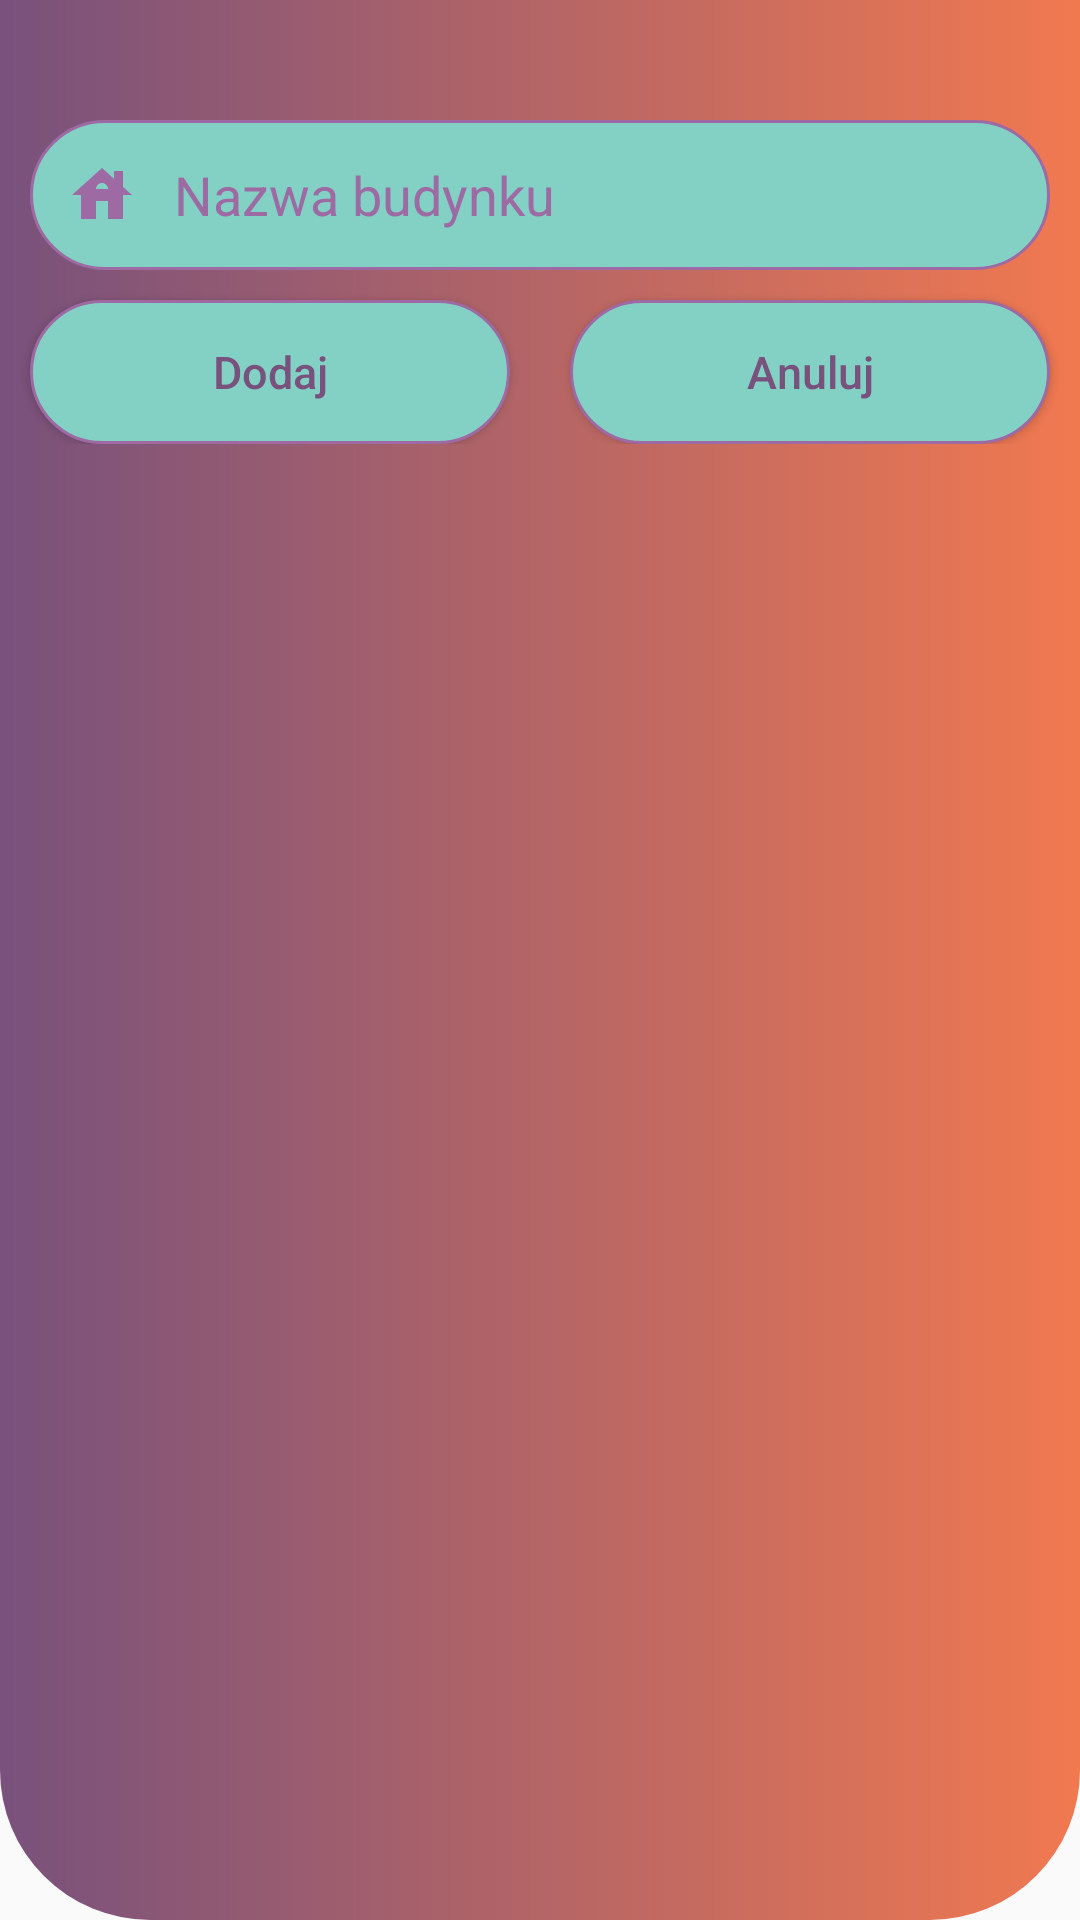

Android layout source for this screen:
<!-- AndroidManifest.xml: application theme Theme.AppCompat.Light.NoActionBar -->
<!-- res/layout/dialog_manager_ui_add_building.xml -->
<?xml version="1.0" encoding="utf-8"?>
<androidx.constraintlayout.widget.ConstraintLayout xmlns:android="http://schemas.android.com/apk/res/android"
    xmlns:app="http://schemas.android.com/apk/res-auto"
    xmlns:tools="http://schemas.android.com/tools"
    android:layout_width="match_parent"
    android:layout_height="wrap_content"
    android:background="@drawable/dialog_filter"
    android:paddingBottom="@dimen/dialogTopBottomMargin">

    <EditText
        android:id="@+id/editTextAddBuildingFragment"
        android:layout_width="match_parent"
        android:layout_height="@dimen/dialogEditTextHeight"
        android:layout_marginStart="@dimen/dialogMarginAndPadding"
        android:layout_marginTop="@dimen/dialogTopBottomMargin"
        android:layout_marginEnd="@dimen/dialogMarginAndPadding"
        android:background="@drawable/app_edit_text"
        android:drawableStart="@drawable/ic_building_icon"
        android:drawablePadding="@dimen/loginActivityEditTextPadding"
        android:ems="10"
        android:hint="@string/managerUIAddBuildingName"
        android:inputType="textPersonName"
        android:paddingStart="@dimen/dialogTextPadding"
        android:paddingEnd="@dimen/dialogTextPadding"
        android:textColorHint="@color/colorPrimary"
        app:layout_constraintEnd_toEndOf="parent"
        app:layout_constraintHorizontal_bias="0.0"
        app:layout_constraintStart_toStartOf="parent"
        app:layout_constraintTop_toTopOf="parent" />

    <LinearLayout
        android:layout_width="match_parent"
        android:layout_height="wrap_content"
        android:orientation="horizontal"
        app:layout_constraintEnd_toEndOf="parent"
        app:layout_constraintStart_toStartOf="parent"
        app:layout_constraintTop_toBottomOf="@+id/editTextAddBuildingFragment">

        <Button
             android:id="@+id/buttonAddAddBuildingFragment"
             android:layout_width="0dp"
             android:layout_height="wrap_content"
             android:layout_weight=".5"
             android:text="@string/managerUIAddBuildingAddButton"
             android:textAllCaps="false"
             android:layout_marginTop="@dimen/dialogMarginAndPadding"
             android:layout_marginStart="@dimen/dialogMarginAndPadding"
             android:layout_marginEnd="@dimen/dialogMarginAndPadding"
             android:background="@drawable/dialog_button"
             android:textSize="15sp"
             android:textColor="@color/colorPrimaryDark"
             app:layout_constraintEnd_toEndOf="parent"
             app:layout_constraintStart_toStartOf="parent"/>

        <Button
            android:id="@+id/buttonCancelAddBuildingFragment"
            android:layout_width="0dp"
            android:layout_height="wrap_content"
            android:layout_weight=".5"
            android:text="@string/managerUIAddBuildingCancelButton"
            android:textAllCaps="false"
            android:layout_marginTop="@dimen/dialogMarginAndPadding"
            android:layout_marginStart="@dimen/dialogMarginAndPadding"
            android:layout_marginEnd="@dimen/dialogMarginAndPadding"
            android:background="@drawable/dialog_button"
            android:textSize="15sp"
            android:textColor="@color/colorPrimaryDark"
            app:layout_constraintEnd_toEndOf="parent"
            app:layout_constraintStart_toStartOf="parent"
            app:layout_constraintTop_toBottomOf="@+id/editTextAddBuildingFragment" />

    </LinearLayout>
</androidx.constraintlayout.widget.ConstraintLayout>
<!-- resources referenced by this layout -->
<resources>
  <color name="colorPrimary">#9E6AA3</color>
  <color name="colorPrimaryDark">#78517C</color>
  <dimen name="dialogEditTextHeight">50dp</dimen>
  <dimen name="dialogMarginAndPadding">10dp</dimen>
  <dimen name="dialogTextPadding">12dp</dimen>
  <dimen name="dialogTopBottomMargin">40dp</dimen>
  <dimen name="loginActivityEditTextPadding">12dp</dimen>
  <!-- drawable app_edit_text (drawable) -->
  <?xml version="1.0" encoding="utf-8"?>
  <selector xmlns:android="http://schemas.android.com/apk/res/android">
  
      <item android:state_enabled="true" android:state_focused="true">
          <shape android:shape="rectangle">
              <solid android:color="@color/appBackgroundColor"/>
              <corners android:radius="@dimen/cornersRadius"/>
              <stroke android:color="@color/colorPrimaryDark" android:width="@dimen/loginActivityStrokeWidth"/>
          </shape>
      </item>
      <item android:state_enabled="true">
          <shape android:shape="rectangle">
              <solid android:color="@color/appBackgroundColor"/>
              <corners android:radius="@dimen/cornersRadius"/>
              <stroke android:color="@color/colorPrimary" android:width="@dimen/loginActivityStrokeWidth"/>
          </shape>
      </item>
  
  </selector>
  <!-- drawable dialog_button (drawable) -->
  <?xml version="1.0" encoding="utf-8"?>
  <shape xmlns:android="http://schemas.android.com/apk/res/android"
      android:shape="rectangle">
          <solid android:color="@color/appBackgroundColor"/>
          <corners android:radius="@dimen/cornersRadius"/>
          <stroke android:color="@color/colorPrimary" android:width="@dimen/loginActivityStrokeWidth"/>
  </shape>
  <!-- drawable dialog_filter (drawable) -->
  <?xml version="1.0" encoding="utf-8"?>
  <shape xmlns:android="http://schemas.android.com/apk/res/android"
      android:shape="rectangle">
  
      <gradient android:startColor="@color/buttonColor_1" android:endColor="@color/buttonColor_2" android:type="linear"/>
  
      <corners  android:bottomLeftRadius="@dimen/cornersRadius" android:bottomRightRadius="@dimen/cornersRadius"/>
  </shape>
  <!-- drawable ic_building_icon (drawable) -->
  <?xml version="1.0" encoding="utf-8"?>
  <selector xmlns:android="http://schemas.android.com/apk/res/android">
    <item android:state_focused="true"
        android:drawable="@drawable/ic_building_focused"/>
    <item android:state_focused="false"
        android:drawable="@drawable/ic_building"/>
  </selector>
  <string name="managerUIAddBuildingAddButton">Dodaj</string>
  <string name="managerUIAddBuildingCancelButton">Anuluj</string>
  <string name="managerUIAddBuildingName">Nazwa budynku</string>
  <color name="appBackgroundColor">#83D1C4</color>
  <dimen name="cornersRadius">50dp</dimen>
  <dimen name="loginActivityStrokeWidth">1dp</dimen>
  <color name="buttonColor_1">#78517C</color>
  <color name="buttonColor_2">#F17950</color>
  <!-- drawable ic_building_focused (drawable) -->
  <vector xmlns:android="http://schemas.android.com/apk/res/android"
      android:width="24dp"
      android:height="24dp"
      android:viewportWidth="24"
      android:viewportHeight="24"
      android:tint="@color/colorPrimaryDark">
    <path
        android:fillColor="@color/appBackgroundColor"
        android:pathData="M19,9.3V4h-3v2.6L12,3L2,12h3v8h5v-6h4v6h5v-8h3L19,9.3zM10,10c0,-1.1 0.9,-2 2,-2s2,0.9 2,2H10z"/>
  </vector>
  <!-- drawable ic_building (drawable) -->
  <vector xmlns:android="http://schemas.android.com/apk/res/android"
      android:width="24dp"
      android:height="24dp"
      android:viewportWidth="24"
      android:viewportHeight="24"
      android:tint="@color/colorPrimary">
    <path
        android:fillColor="@color/appBackgroundColor"
        android:pathData="M19,9.3V4h-3v2.6L12,3L2,12h3v8h5v-6h4v6h5v-8h3L19,9.3zM10,10c0,-1.1 0.9,-2 2,-2s2,0.9 2,2H10z"/>
  </vector>
</resources>
